Dataset: dataset (GitHub, vishwas-raizel/thyroid). Classes: ovarian ultrasound, pcos, thyroid, thyroid ultrasound.

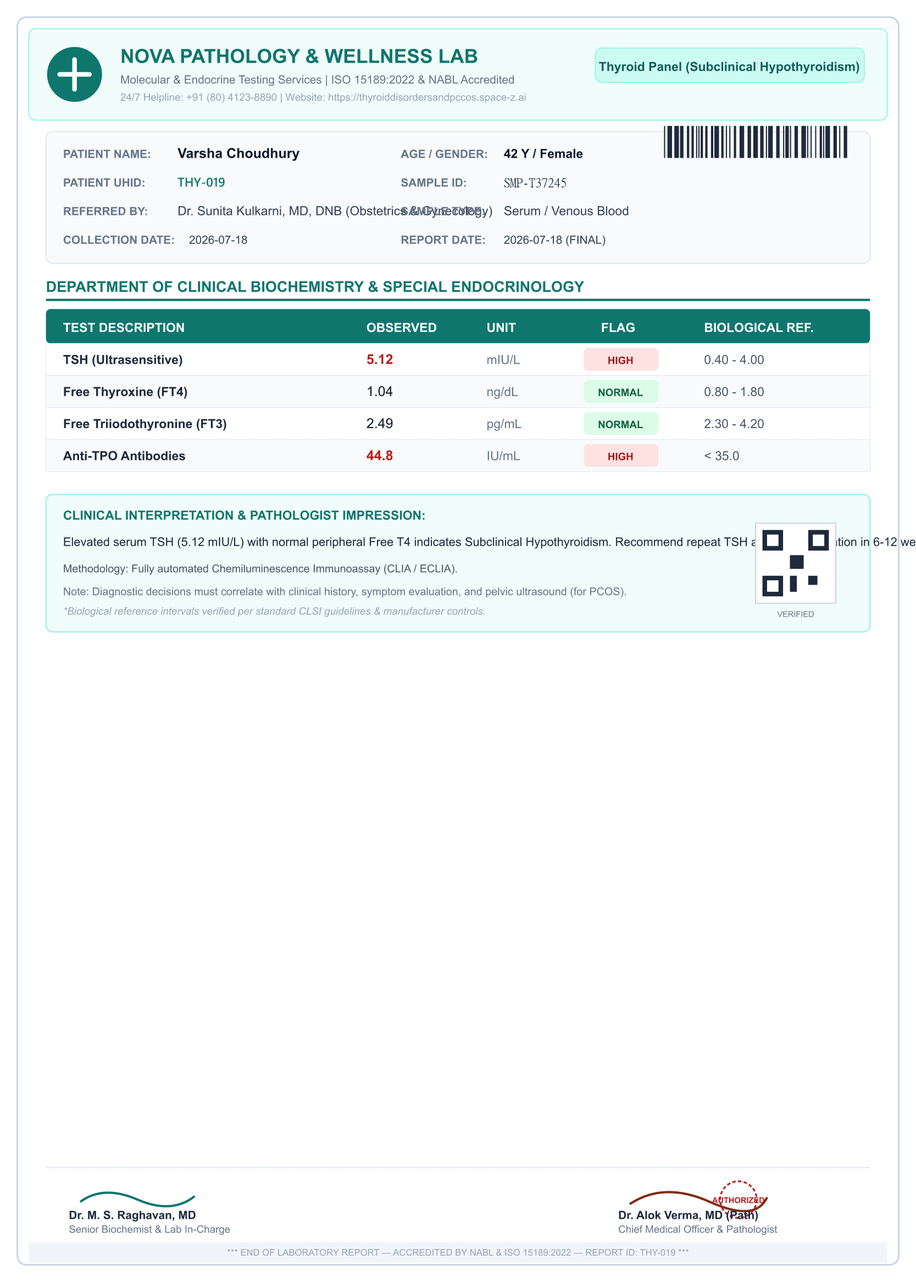
Label: thyroid

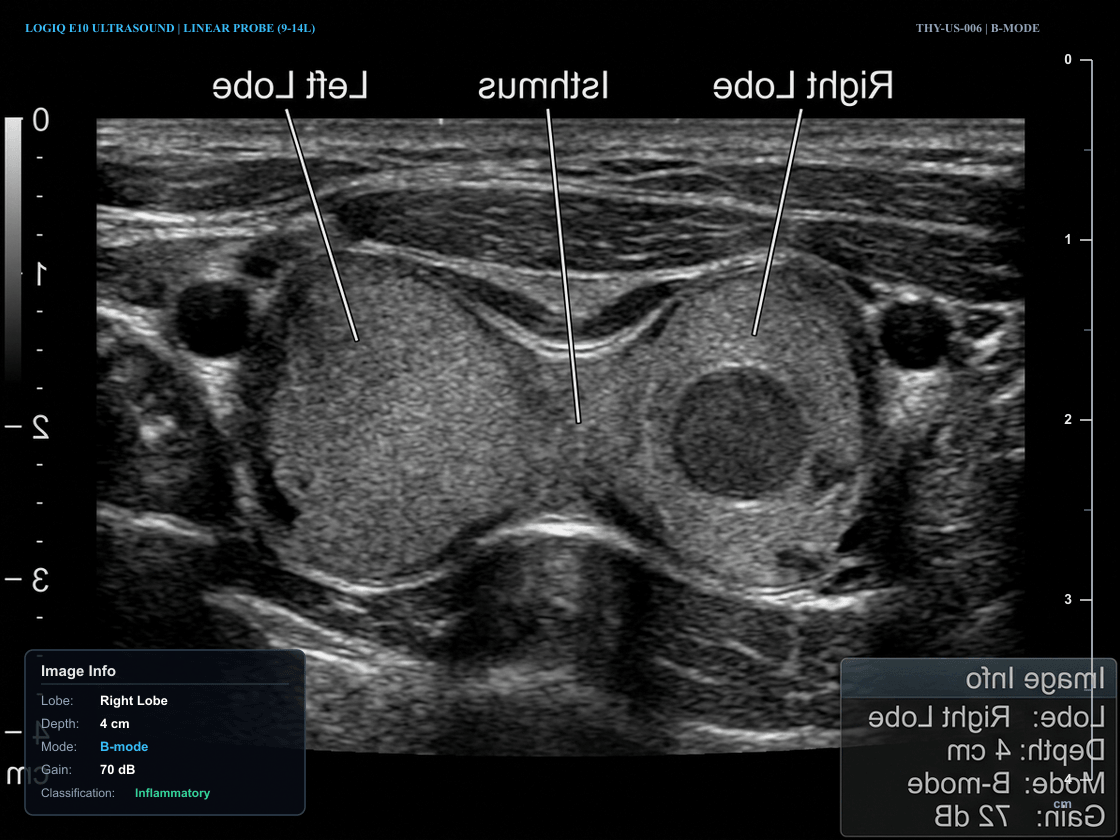
Label: thyroid ultrasound

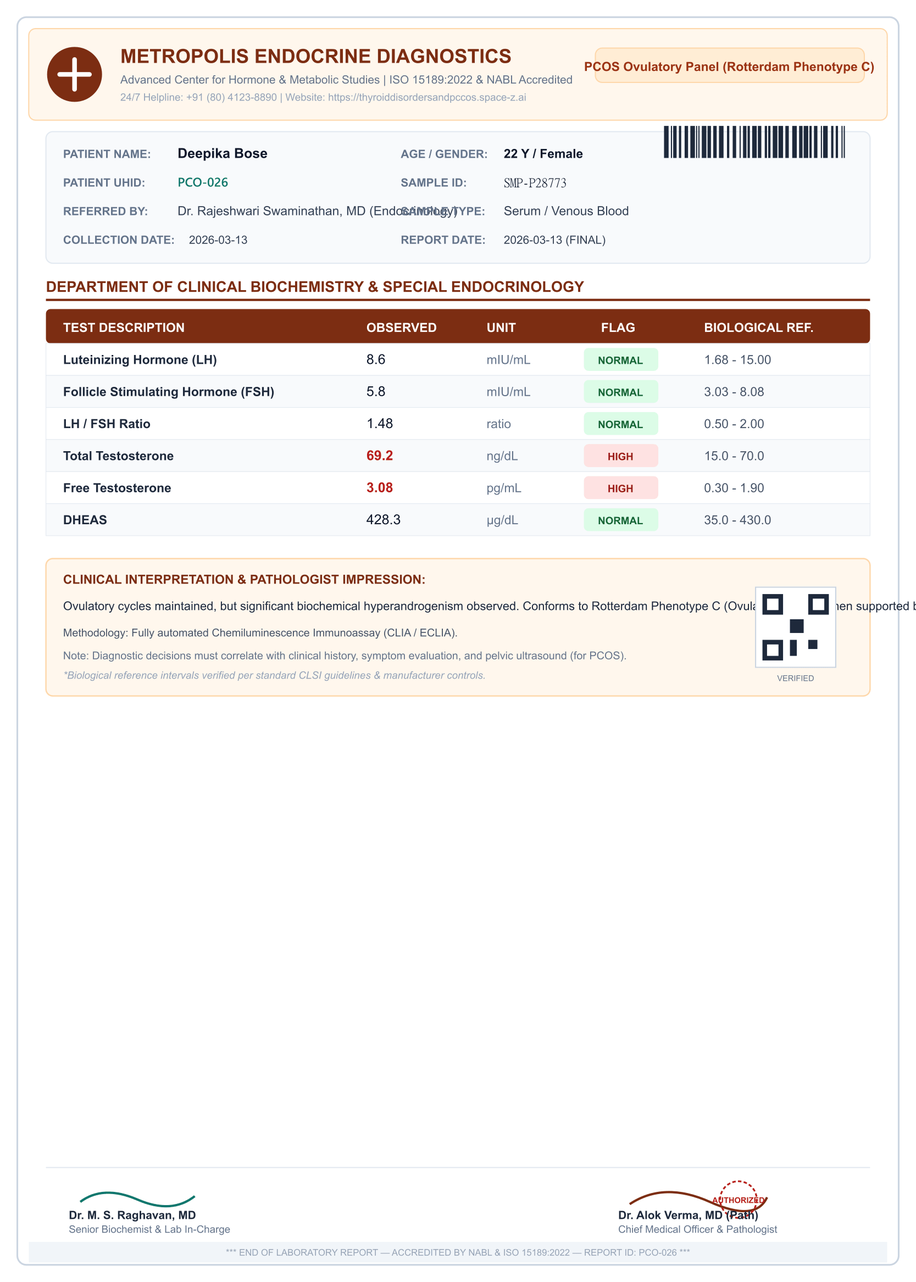
Label: pcos

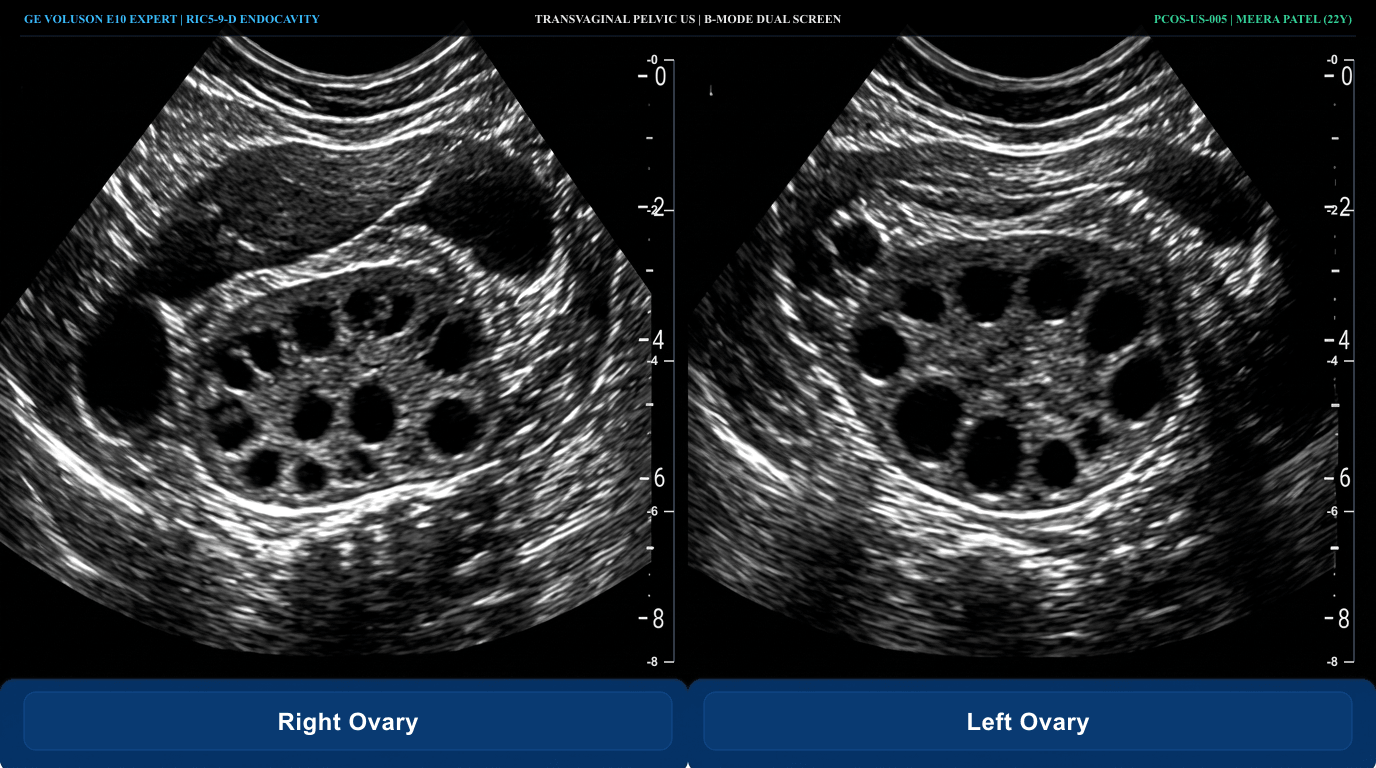
Label: ovarian ultrasound

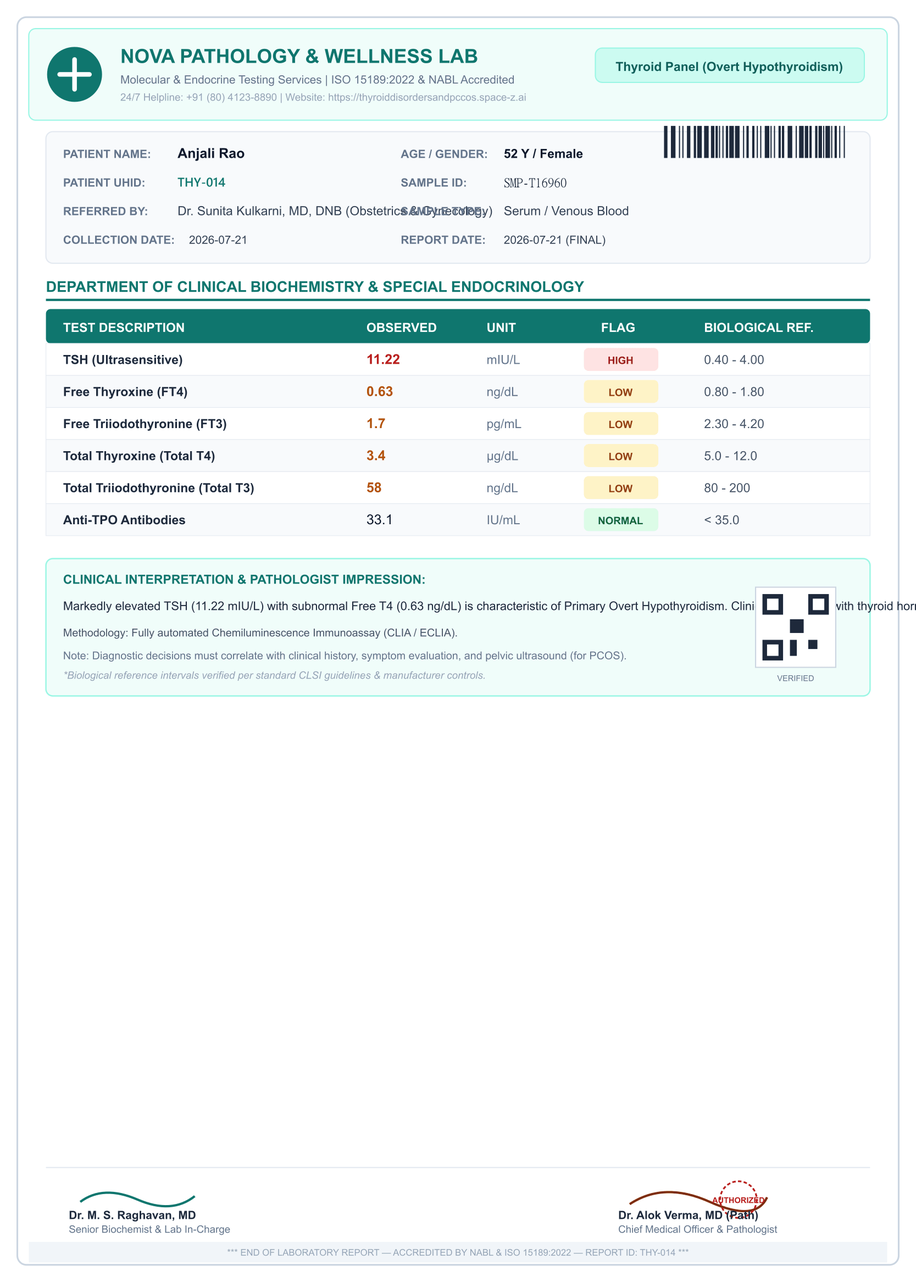
Label: thyroid

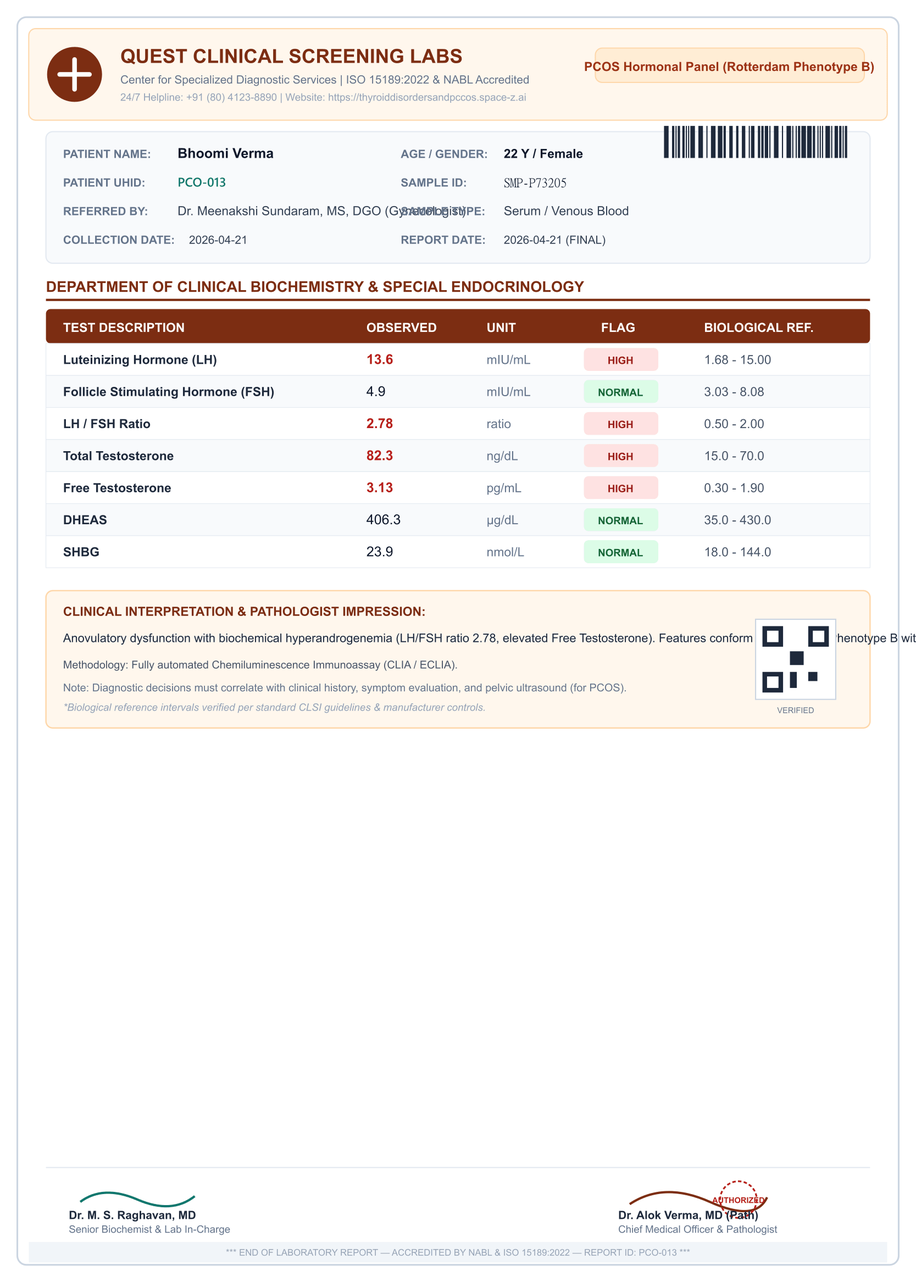
Label: pcos
